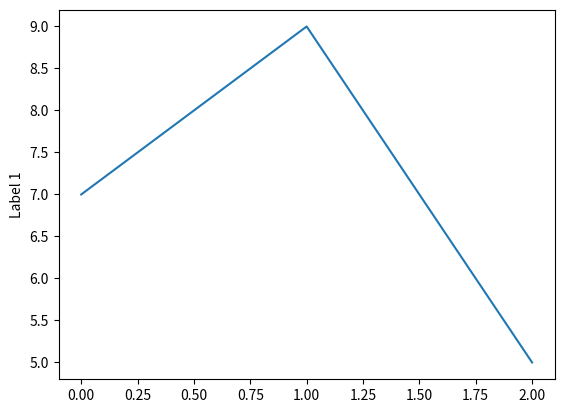

The script that saved this image:
# TP2 note :

# Cbm interroger de personne pour savoir si cest fiable.
# methode des quotas : prendre dans des categories des personnes au hasard 

# Poker:
# l_e = [0,1]
# l_p = [0.9, 0.1]

# erreur absolue : |(p(x = 1) - f(x))|

# erreur relative : (|p(x = 1) - f(x)|)/p(x = 1)

# On veut etre proche de 0 avec une bonne probabilite.
# 2 sortes dincertitudes : precision ou mensonge compromis, 2arguments pour les fonctions, fiabilite et precision.

# P(|O - o| <= y) >= x

# doner une equation pour la courbe trouvee

# asymptotique a 0, régler la hauteur : coeff au numérateur / descendre la fonction avec coeff au denominateur / la fonction secrasera plus vite si puissance supp du denominateur : 1/(3.2n¹⁵)

# 1 - alpha

from scipy.stats import norm
import matplotlib.pyplot as plt

# print(norm.ppf(0.975, loc = 0, scale = 1))

# print(norm.cdf(1.96, loc = 0, scale = 1))

plt.plot([7, 9, 5])
plt.ylabel('Label 1')
plt.show()